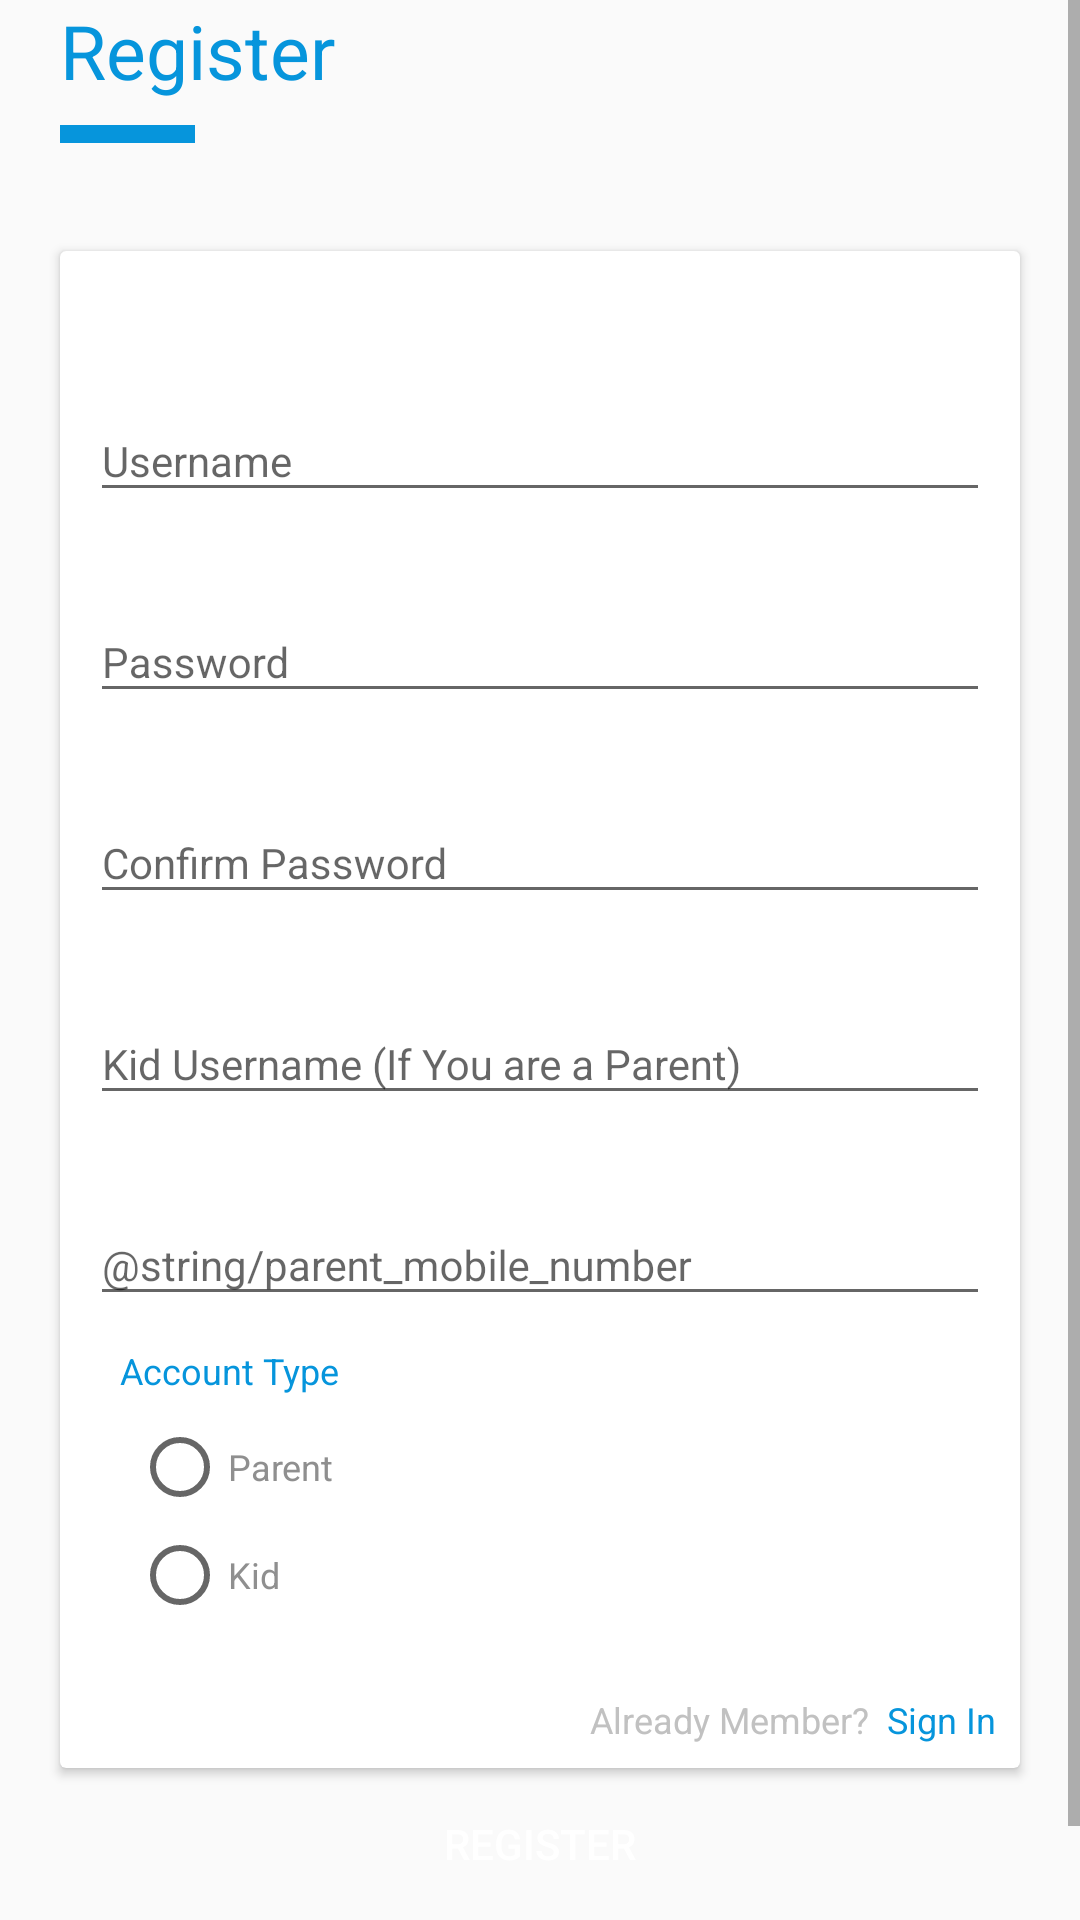

Write the Android layout XML for this screen, with the resource values it uses.
<!-- AndroidManifest.xml: application theme AppTheme -->
<!-- res/layout/activity_register.xml -->
<?xml version="1.0" encoding="utf-8"?>
<android.support.constraint.ConstraintLayout xmlns:android="http://schemas.android.com/apk/res/android"
    xmlns:app="http://schemas.android.com/apk/res-auto"
    xmlns:tools="http://schemas.android.com/tools"
    android:layout_width="match_parent"
    android:layout_height="match_parent"
    tools:context=".activities.RegisterActivity">

    <ScrollView
        android:layout_width="match_parent"
        android:layout_height="wrap_content"
        app:layout_constraintBottom_toBottomOf="parent"
        app:layout_constraintEnd_toEndOf="parent"
        app:layout_constraintStart_toStartOf="parent"
        app:layout_constraintTop_toTopOf="parent">

        <android.support.constraint.ConstraintLayout
            android:layout_width="match_parent"
            android:layout_height="wrap_content">

            <TextView
                android:id="@+id/text_register"
                android:layout_width="wrap_content"
                android:layout_height="wrap_content"
                android:layout_marginStart="20dp"
                android:layout_marginBottom="50dp"
                android:text="@string/register"
                android:textColor="@color/colorPrimary"
                android:textSize="25sp"
                app:layout_constraintBottom_toTopOf="@id/cardView_registerLayout"
                app:layout_constraintStart_toStartOf="parent" />

            <View
                android:layout_width="45dp"
                android:layout_height="6dp"
                android:layout_marginStart="20dp"
                android:layout_marginTop="8dp"
                android:background="@color/colorPrimary"
                app:layout_constraintStart_toStartOf="parent"
                app:layout_constraintTop_toBottomOf="@id/text_register" />

            <android.support.v7.widget.CardView
                android:id="@+id/cardView_registerLayout"
                android:layout_width="match_parent"
                android:layout_height="wrap_content"
                android:layout_margin="20dp"
                app:layout_constraintBottom_toBottomOf="parent"
                app:layout_constraintEnd_toEndOf="parent"
                app:layout_constraintStart_toStartOf="parent"
                app:layout_constraintTop_toTopOf="parent">

                <LinearLayout
                    android:layout_width="match_parent"
                    android:layout_height="wrap_content"
                    android:orientation="vertical"
                    android:paddingTop="30dp">

                    <android.support.design.widget.TextInputLayout
                        android:id="@+id/register_textInputLayout_username"
                        android:layout_width="match_parent"
                        android:layout_height="wrap_content"
                        android:layout_margin="10dp"
                        android:hint="@string/username"
                        app:hintAnimationEnabled="false">

                        <EditText
                            android:layout_width="match_parent"
                            android:layout_height="wrap_content"
                            android:inputType="textPersonName"
                            android:textSize="14sp" />
                    </android.support.design.widget.TextInputLayout>


                    <android.support.design.widget.TextInputLayout
                        android:id="@+id/register_textInputLayout_password"
                        android:layout_width="match_parent"
                        android:layout_height="wrap_content"
                        android:layout_margin="10dp"
                        android:hint="@string/password"
                        app:hintAnimationEnabled="false">

                        <EditText
                            android:layout_width="match_parent"
                            android:layout_height="wrap_content"
                            android:inputType="textPassword"
                            android:textSize="14sp" />
                    </android.support.design.widget.TextInputLayout>

                    <android.support.design.widget.TextInputLayout
                        android:id="@+id/register_textInputLayout_confirmPassword"
                        android:layout_width="match_parent"
                        android:layout_height="wrap_content"
                        android:layout_margin="10dp"
                        android:hint="@string/confirm_password"
                        app:hintAnimationEnabled="false">

                        <EditText
                            android:layout_width="match_parent"
                            android:layout_height="wrap_content"
                            android:inputType="textPassword"
                            android:textSize="14sp" />
                    </android.support.design.widget.TextInputLayout>

                    <android.support.design.widget.TextInputLayout
                        android:id="@+id/register_textInputLayout_kidsUsername"
                        android:layout_width="match_parent"
                        android:layout_height="wrap_content"
                        android:layout_margin="10dp"
                        android:hint="@string/kid_username"
                        app:hintAnimationEnabled="false">

                        <EditText
                            android:layout_width="match_parent"
                            android:layout_height="wrap_content"
                            android:inputType="textPersonName"
                            android:textSize="14sp" />
                    </android.support.design.widget.TextInputLayout>

                    <android.support.design.widget.TextInputLayout
                        android:id="@+id/register_textInputLayout_parentMobileNo"
                        android:layout_width="match_parent"
                        android:layout_height="wrap_content"
                        android:layout_margin="10dp"
                        android:hint="@string/parent_mobile_number"
                        app:hintAnimationEnabled="false">

                        <EditText
                            android:layout_width="match_parent"
                            android:layout_height="wrap_content"
                            android:inputType="textPersonName"
                            android:textSize="14sp" />
                    </android.support.design.widget.TextInputLayout>

                    <TextView
                        android:id="@+id/register_text_accountType"
                        android:layout_width="wrap_content"
                        android:layout_height="wrap_content"
                        android:layout_marginStart="20dp"
                        android:text="@string/account_type"
                        android:textColor="@color/colorPrimary"
                        android:textSize="12sp" />

                    <RadioGroup
                        android:id="@+id/radioGroup_accountType"
                        android:layout_width="match_parent"
                        android:layout_height="wrap_content"
                        android:layout_marginStart="16dp"
                        android:layout_marginEnd="16dp"
                        android:layout_marginBottom="8dp"
                        android:padding="8dp">


                        <RadioButton
                            android:id="@+id/radioButton_parent"
                            android:layout_width="match_parent"
                            android:layout_height="wrap_content"
                            android:text="@string/parent"
                            android:textColor="@color/colorGrey"
                            android:textSize="12sp" />

                        <RadioButton
                            android:id="@+id/radioButton_kid"
                            android:layout_width="match_parent"
                            android:layout_height="wrap_content"
                            android:layout_marginTop="4dp"
                            android:text="@string/kid"
                            android:textColor="@color/colorGrey"
                            android:textSize="12sp" />
                    </RadioGroup>

                    <LinearLayout
                        android:layout_width="match_parent"
                        android:layout_height="wrap_content"
                        android:layout_margin="4dp"
                        android:gravity="end"
                        android:orientation="horizontal"
                        android:padding="4dp">

                        <TextView
                            android:layout_width="wrap_content"
                            android:layout_height="wrap_content"
                            android:text="@string/already_member"
                            android:textColor="@color/colorAccent"
                            android:textSize="12sp" />

                        <TextView
                            android:id="@+id/register_text_signIn"
                            android:layout_width="wrap_content"
                            android:layout_height="wrap_content"
                            android:layout_marginStart="6dp"
                            android:text="@string/sign_in"
                            android:textColor="@color/colorPrimary"
                            android:textSize="12sp" />

                    </LinearLayout>


                </LinearLayout>

            </android.support.v7.widget.CardView>


        </android.support.constraint.ConstraintLayout>
    </ScrollView>

    <Button
        android:id="@+id/button_register"
        android:layout_width="match_parent"
        android:layout_height="wrap_content"
        android:layout_gravity="end"
        android:background="@drawable/background_button"
        android:padding="16dp"
        android:text="@string/register"
        android:textColor="@color/colorWhite"
        android:textSize="14sp"
        app:layout_constraintBottom_toBottomOf="parent"
        app:layout_constraintEnd_toEndOf="parent"
        app:layout_constraintStart_toStartOf="parent" />

</android.support.constraint.ConstraintLayout>
<!-- resources referenced by this layout -->
<resources>
  <color name="colorAccent">#c1c1c1</color>
  <color name="colorGrey">#8f8f8f</color>
  <color name="colorPrimary">#0695dc</color>
  <color name="colorWhite">#FFFFFF</color>
  <string name="account_type">Account Type</string>
  <string name="already_member">Already Member?</string>
  <string name="confirm_password">Confirm Password</string>
  <string name="kid">Kid</string>
  <string name="kid_username">Kid Username (If You are a Parent)</string>
  <string name="parent">Parent</string>
  <string name="password">Password</string>
  <string name="register">Register</string>
  <string name="sign_in">Sign In</string>
  <string name="username">Username</string>
  <style name="AppTheme" parent="Theme.AppCompat.Light.NoActionBar">
          
          <item name="colorPrimary">@color/colorPrimary</item>
          <item name="colorPrimaryDark">@color/colorPrimaryDark</item>
          <item name="colorAccent">@color/colorAccent</item>
      </style>
  <color name="colorPrimaryDark">#0581be</color>
</resources>
